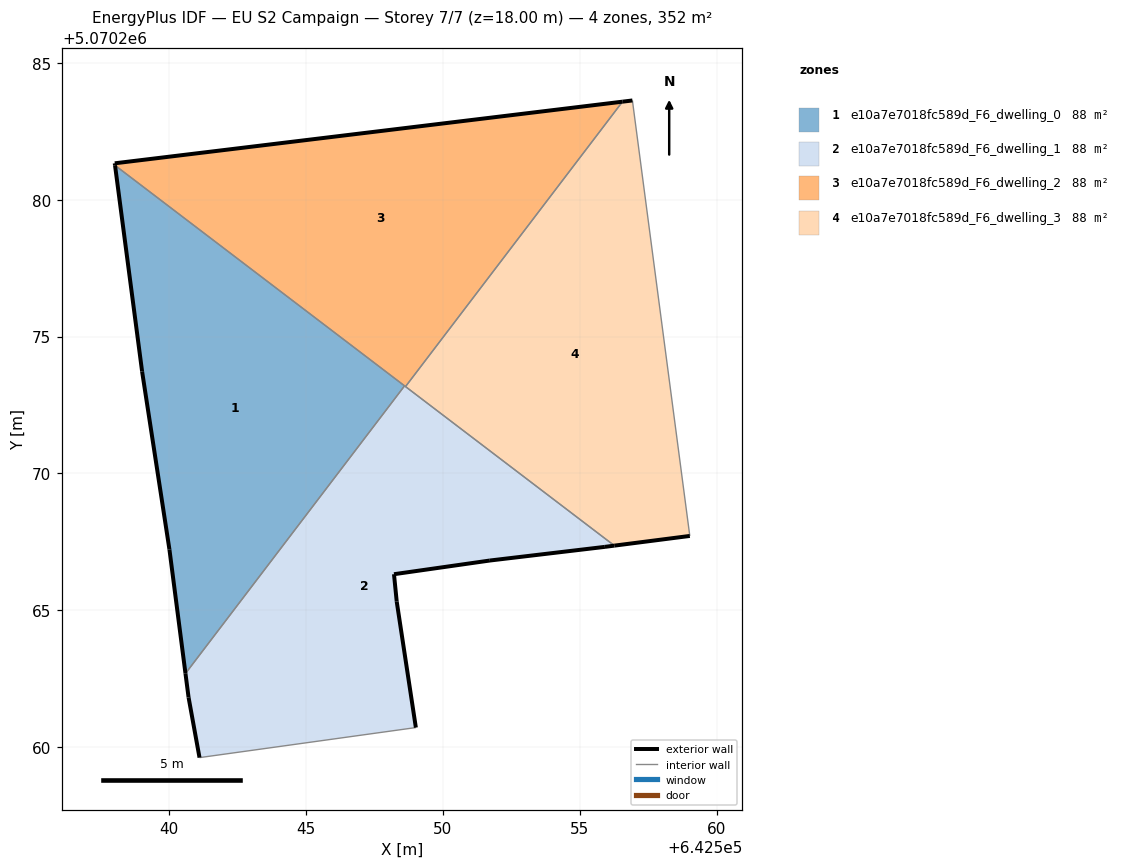
=== STOREY PLAN SPEC (per zone: floor XY polygon, exterior-wall plan segments, windows/doors) ===
zone 1: e10a7e7018fc589d_F6_dwelling_0  (88.0 m²)
  floor: (642540.60, 5070262.69) (642548.60, 5070273.20) (642538.02, 5070281.26) (642539.01, 5070273.72) (642540.01, 5070267.22)
  exterior wall: (642540.60, 5070262.69) – (642540.01, 5070267.22)  [4.6 m]
  exterior wall: (642540.01, 5070267.22) – (642539.01, 5070273.72)  [6.6 m]
  exterior wall: (642539.01, 5070273.72) – (642538.02, 5070281.26)  [7.6 m]
  interior walls: 2
zone 2: e10a7e7018fc589d_F6_dwelling_1  (88.0 m²)
  floor: (642549.01, 5070260.71) (642548.31, 5070265.32) (642548.21, 5070266.32) (642551.72, 5070266.82) (642555.92, 5070267.32) (642556.27, 5070267.36) (642548.60, 5070273.20) (642540.60, 5070262.69) (642540.71, 5070261.82) (642541.11, 5070259.62)
  exterior wall: (642551.72, 5070266.82) – (642548.21, 5070266.32)  [3.5 m]
  exterior wall: (642548.21, 5070266.32) – (642548.31, 5070265.32)  [1.0 m]
  exterior wall: (642548.31, 5070265.32) – (642549.01, 5070260.71)  [4.7 m]
  exterior wall: (642541.11, 5070259.62) – (642540.71, 5070261.82)  [2.2 m]
  exterior wall: (642540.71, 5070261.82) – (642540.60, 5070262.69)  [0.9 m]
  exterior wall: (642556.27, 5070267.36) – (642555.92, 5070267.32)  [0.3 m]
  exterior wall: (642555.92, 5070267.32) – (642551.72, 5070266.82)  [4.2 m]
  interior walls: 4
zone 3: e10a7e7018fc589d_F6_dwelling_2  (88.0 m²)
  floor: (642548.64, 5070273.17) (642556.56, 5070283.58) (642538.01, 5070281.33) (642538.02, 5070281.26)
  exterior wall: (642538.02, 5070281.26) – (642538.01, 5070281.33)  [0.1 m]
  exterior wall: (642538.01, 5070281.33) – (642556.56, 5070283.58)  [18.7 m]
  interior walls: 3
zone 4: e10a7e7018fc589d_F6_dwelling_3  (88.0 m²)
  floor: (642559.02, 5070267.71) (642556.93, 5070283.63) (642556.56, 5070283.58) (642548.64, 5070273.17) (642556.27, 5070267.36)
  exterior wall: (642556.56, 5070283.58) – (642556.93, 5070283.63)  [0.4 m]
  exterior wall: (642559.02, 5070267.71) – (642556.27, 5070267.36)  [2.8 m]
  interior walls: 3

=== DERIVED (storey summary) ===
Building: EU S2 Campaign
Storey: 7 of 7  (floor level z = 18.00 m)
Storey gross floor area: 352.0 m²
Zones on this storey: 4
  - e10a7e7018fc589d_F6_dwelling_0: floor 88.0 m²; exterior wall 18.7 m (56.2 m²); WWR 0.0%
  - e10a7e7018fc589d_F6_dwelling_1: floor 88.0 m²; exterior wall 16.9 m (50.7 m²); WWR 0.0%
  - e10a7e7018fc589d_F6_dwelling_2: floor 88.0 m²; exterior wall 18.8 m (56.3 m²); WWR 0.0%
  - e10a7e7018fc589d_F6_dwelling_3: floor 88.0 m²; exterior wall 3.1 m (9.4 m²); WWR 0.0%
Zone adjacency (shared interzone walls):
  - e10a7e7018fc589d_F6_dwelling_0 ↔ e10a7e7018fc589d_F6_dwelling_1
  - e10a7e7018fc589d_F6_dwelling_0 ↔ e10a7e7018fc589d_F6_dwelling_2
  - e10a7e7018fc589d_F6_dwelling_1 ↔ e10a7e7018fc589d_F6_dwelling_2
  - e10a7e7018fc589d_F6_dwelling_1 ↔ e10a7e7018fc589d_F6_dwelling_3
  - e10a7e7018fc589d_F6_dwelling_2 ↔ e10a7e7018fc589d_F6_dwelling_3